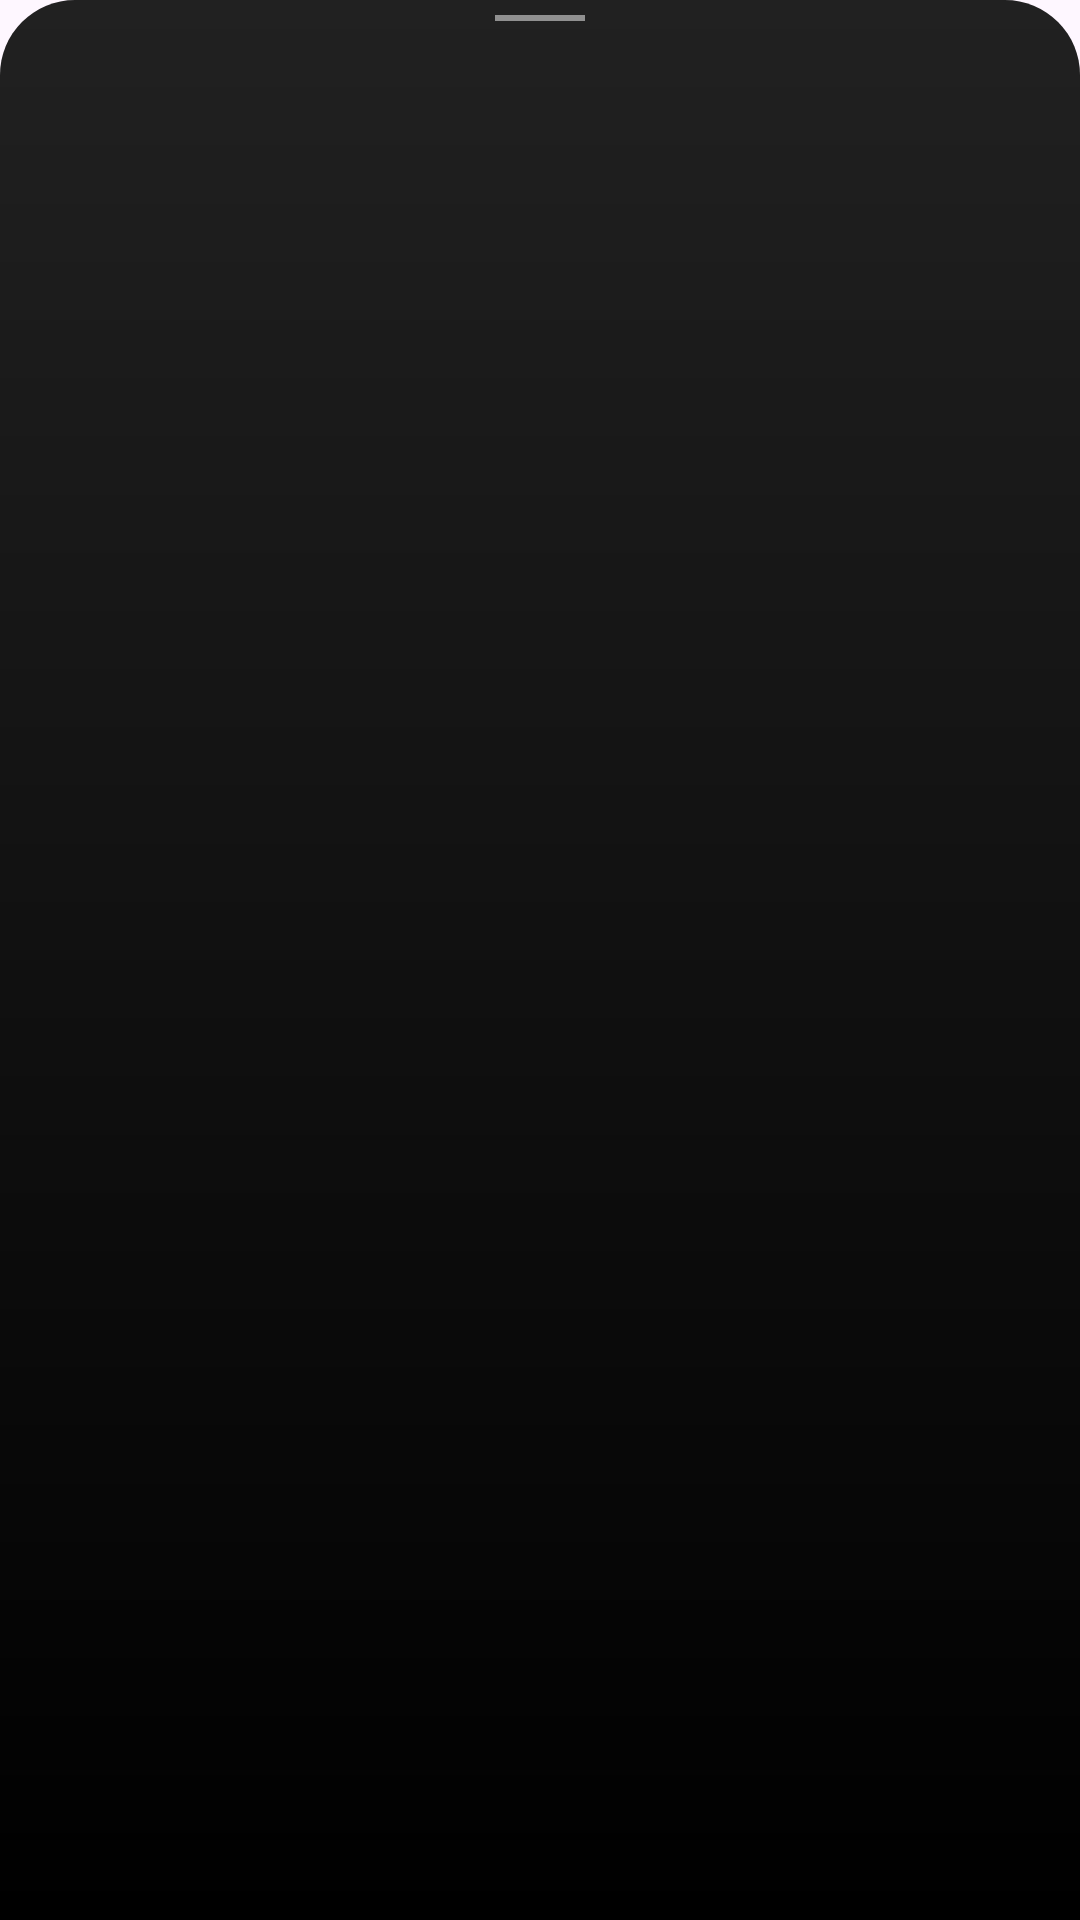

This screen was rendered from an Android layout file. Write that file and the resources it references.
<!-- AndroidManifest.xml: application theme Theme.MvvmMovieApp -->
<!-- res/layout/fragment_movie_reviews_bottom_sheet.xml -->
<?xml version="1.0" encoding="utf-8"?>
<androidx.constraintlayout.widget.ConstraintLayout xmlns:android="http://schemas.android.com/apk/res/android"
    xmlns:app="http://schemas.android.com/apk/res-auto"
    xmlns:tools="http://schemas.android.com/tools"
    android:layout_width="match_parent"
    android:layout_height="match_parent"
    android:background="@drawable/episode_detail_custom_bg"
    tools:context=".ui.fragments.MovieReviewsBottomSheetFragment"
    android:paddingBottom="16dp">

    <androidx.recyclerview.widget.RecyclerView
        android:id="@+id/rvMovieReviews"
        android:layout_width="match_parent"
        android:layout_height="match_parent"
        android:layout_marginStart="16dp"
        android:layout_marginTop="16dp"
        android:layout_marginEnd="16dp"
        android:layout_marginBottom="16dp"
        app:layout_constraintBottom_toBottomOf="parent"
        app:layout_constraintEnd_toEndOf="parent"
        app:layout_constraintStart_toStartOf="parent"
        app:layout_constraintTop_toBottomOf="@id/view4"
        />

    <View
        android:id="@+id/view4"
        android:layout_width="30dp"
        android:layout_height="2dp"
        android:layout_marginTop="5dp"
        android:alpha="0.5"
        android:background="@color/white"
        app:layout_constraintEnd_toEndOf="parent"
        app:layout_constraintStart_toStartOf="parent"
        app:layout_constraintTop_toTopOf="parent" />

</androidx.constraintlayout.widget.ConstraintLayout>
<!-- resources referenced by this layout -->
<resources>
  <color name="white">#FFFFFFFF</color>
      #4FC3F7
  <!-- drawable episode_detail_custom_bg (drawable) -->
  <?xml version="1.0" encoding="utf-8"?>
  <shape android:shape="rectangle"  xmlns:android="http://schemas.android.com/apk/res/android">
  
      <corners android:topLeftRadius="25dp"
          android:topRightRadius="25dp"/>
  
      <gradient android:startColor="@android:color/black"
          android:endColor="@color/grey"
          android:angle="90"/>
  
  </shape>
  <style name="Theme.MvvmMovieApp" parent="Base.Theme.MvvmMovieApp" />
  <color name="grey">#212121</color>
  <style name="Base.Theme.MvvmMovieApp" parent="Theme.Material3.DayNight.NoActionBar">
          
          
      </style>
</resources>
